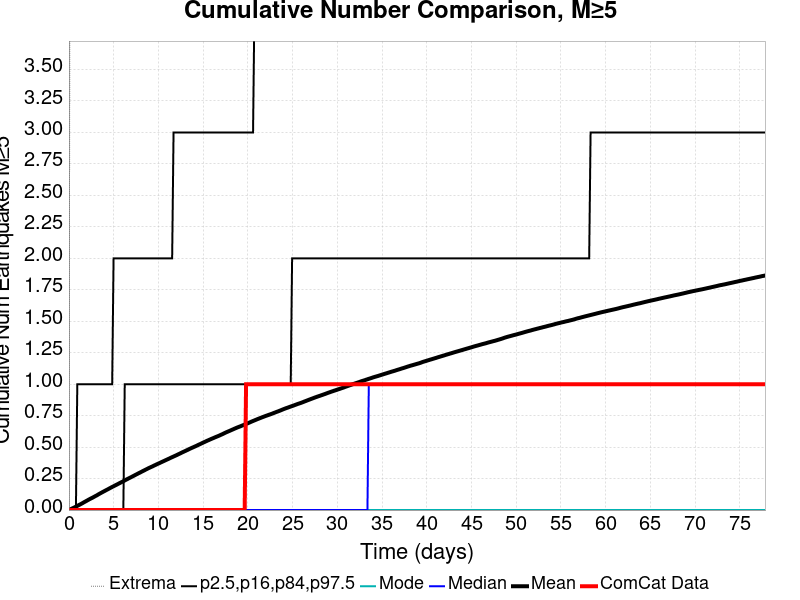

The table this chart was drawn from, first rows:
Time (days), ComCat Data, Simulation Mean, Simulation Median, Simulation Mode, Simulation Minimum, Simulation Maximum, 2.5 %-ile, 16 %-ile, 84 %-ile, 97.5 %-ile
0.0, 0.0, 0.0, 0.0, 0.0, 0.0, 0.0, 0.0, 0.0, 0.0, 0.0
0.1559, 0.0, 0.00517, 0.0, 0.0, 0.0, 6.0, 0.0, 0.0, 0.0, 0.0
0.3119, 0.0, 0.01087, 0.0, 0.0, 0.0, 18.0, 0.0, 0.0, 0.0, 0.0
0.4678, 0.0, 0.01607, 0.0, 0.0, 0.0, 20.0, 0.0, 0.0, 0.0, 0.0
0.6237, 0.0, 0.02124, 0.0, 0.0, 0.0, 23.0, 0.0, 0.0, 0.0, 0.0
0.7796, 0.0, 0.02703, 0.0, 0.0, 0.0, 26.0, 0.0, 0.0, 0.0, 0.0
0.9356, 0.0, 0.03298, 0.0, 0.0, 0.0, 29.0, 0.0, 0.0, 0.0, 1.0
1.091, 0.0, 0.03903, 0.0, 0.0, 0.0, 32.0, 0.0, 0.0, 0.0, 1.0
1.247, 0.0, 0.0447, 0.0, 0.0, 0.0, 34.0, 0.0, 0.0, 0.0, 1.0
1.403, 0.0, 0.05047, 0.0, 0.0, 0.0, 34.0, 0.0, 0.0, 0.0, 1.0
1.559, 0.0, 0.05679, 0.0, 0.0, 0.0, 34.0, 0.0, 0.0, 0.0, 1.0
1.715, 0.0, 0.06318, 0.0, 0.0, 0.0, 35.0, 0.0, 0.0, 0.0, 1.0
1.871, 0.0, 0.06928, 0.0, 0.0, 0.0, 45.0, 0.0, 0.0, 0.0, 1.0
2.027, 0.0, 0.07545, 0.0, 0.0, 0.0, 51.0, 0.0, 0.0, 0.0, 1.0
2.183, 0.0, 0.08176, 0.0, 0.0, 0.0, 52.0, 0.0, 0.0, 0.0, 1.0
2.339, 0.0, 0.08776, 0.0, 0.0, 0.0, 54.0, 0.0, 0.0, 0.0, 1.0
2.495, 0.0, 0.09332, 0.0, 0.0, 0.0, 57.0, 0.0, 0.0, 0.0, 1.0
2.651, 0.0, 0.09884, 0.0, 0.0, 0.0, 57.0, 0.0, 0.0, 0.0, 1.0
2.807, 0.0, 0.1051, 0.0, 0.0, 0.0, 59.0, 0.0, 0.0, 0.0, 1.0
2.963, 0.0, 0.1112, 0.0, 0.0, 0.0, 62.0, 0.0, 0.0, 0.0, 1.0
3.119, 0.0, 0.1169, 0.0, 0.0, 0.0, 63.0, 0.0, 0.0, 0.0, 1.0
3.274, 0.0, 0.1238, 0.0, 0.0, 0.0, 63.0, 0.0, 0.0, 0.0, 1.0
3.43, 0.0, 0.13, 0.0, 0.0, 0.0, 66.0, 0.0, 0.0, 0.0, 1.0
3.586, 0.0, 0.1362, 0.0, 0.0, 0.0, 69.0, 0.0, 0.0, 0.0, 1.0
3.742, 0.0, 0.1422, 0.0, 0.0, 0.0, 70.0, 0.0, 0.0, 0.0, 1.0
3.898, 0.0, 0.1482, 0.0, 0.0, 0.0, 71.0, 0.0, 0.0, 0.0, 1.0
4.054, 0.0, 0.1539, 0.0, 0.0, 0.0, 71.0, 0.0, 0.0, 0.0, 1.0
4.21, 0.0, 0.1601, 0.0, 0.0, 0.0, 71.0, 0.0, 0.0, 0.0, 1.0
4.366, 0.0, 0.1656, 0.0, 0.0, 0.0, 71.0, 0.0, 0.0, 0.0, 1.0
4.522, 0.0, 0.1718, 0.0, 0.0, 0.0, 71.0, 0.0, 0.0, 0.0, 1.0
4.678, 0.0, 0.1777, 0.0, 0.0, 0.0, 72.0, 0.0, 0.0, 0.0, 1.0
4.834, 0.0, 0.1836, 0.0, 0.0, 0.0, 73.0, 0.0, 0.0, 0.0, 1.0
4.99, 0.0, 0.1891, 0.0, 0.0, 0.0, 76.0, 0.0, 0.0, 0.0, 2.0
5.146, 0.0, 0.1949, 0.0, 0.0, 0.0, 77.0, 0.0, 0.0, 0.0, 2.0
5.302, 0.0, 0.2005, 0.0, 0.0, 0.0, 77.0, 0.0, 0.0, 0.0, 2.0
5.457, 0.0, 0.2063, 0.0, 0.0, 0.0, 77.0, 0.0, 0.0, 0.0, 2.0
5.613, 0.0, 0.2121, 0.0, 0.0, 0.0, 77.0, 0.0, 0.0, 0.0, 2.0
5.769, 0.0, 0.2178, 0.0, 0.0, 0.0, 78.0, 0.0, 0.0, 0.0, 2.0
5.925, 0.0, 0.2234, 0.0, 0.0, 0.0, 78.0, 0.0, 0.0, 0.0, 2.0
6.081, 0.0, 0.229, 0.0, 0.0, 0.0, 78.0, 0.0, 0.0, 0.0, 2.0
6.237, 0.0, 0.2352, 0.0, 0.0, 0.0, 78.0, 0.0, 0.0, 1.0, 2.0
6.393, 0.0, 0.2412, 0.0, 0.0, 0.0, 78.0, 0.0, 0.0, 1.0, 2.0
6.549, 0.0, 0.2469, 0.0, 0.0, 0.0, 78.0, 0.0, 0.0, 1.0, 2.0
6.705, 0.0, 0.2527, 0.0, 0.0, 0.0, 78.0, 0.0, 0.0, 1.0, 2.0
6.861, 0.0, 0.2581, 0.0, 0.0, 0.0, 78.0, 0.0, 0.0, 1.0, 2.0
7.017, 0.0, 0.2638, 0.0, 0.0, 0.0, 78.0, 0.0, 0.0, 1.0, 2.0
7.173, 0.0, 0.2696, 0.0, 0.0, 0.0, 78.0, 0.0, 0.0, 1.0, 2.0
7.329, 0.0, 0.2754, 0.0, 0.0, 0.0, 79.0, 0.0, 0.0, 1.0, 2.0
7.484, 0.0, 0.2814, 0.0, 0.0, 0.0, 79.0, 0.0, 0.0, 1.0, 2.0
7.64, 0.0, 0.287, 0.0, 0.0, 0.0, 83.0, 0.0, 0.0, 1.0, 2.0
7.796, 0.0, 0.2929, 0.0, 0.0, 0.0, 84.0, 0.0, 0.0, 1.0, 2.0
7.952, 0.0, 0.2981, 0.0, 0.0, 0.0, 85.0, 0.0, 0.0, 1.0, 2.0
8.108, 0.0, 0.3041, 0.0, 0.0, 0.0, 85.0, 0.0, 0.0, 1.0, 2.0
8.264, 0.0, 0.3097, 0.0, 0.0, 0.0, 85.0, 0.0, 0.0, 1.0, 2.0
8.42, 0.0, 0.3153, 0.0, 0.0, 0.0, 86.0, 0.0, 0.0, 1.0, 2.0
8.576, 0.0, 0.3211, 0.0, 0.0, 0.0, 86.0, 0.0, 0.0, 1.0, 2.0
8.732, 0.0, 0.3267, 0.0, 0.0, 0.0, 86.0, 0.0, 0.0, 1.0, 2.0
8.888, 0.0, 0.3323, 0.0, 0.0, 0.0, 86.0, 0.0, 0.0, 1.0, 2.0
9.044, 0.0, 0.3375, 0.0, 0.0, 0.0, 86.0, 0.0, 0.0, 1.0, 2.0
9.2, 0.0, 0.3426, 0.0, 0.0, 0.0, 86.0, 0.0, 0.0, 1.0, 2.0
... 440 more rows
